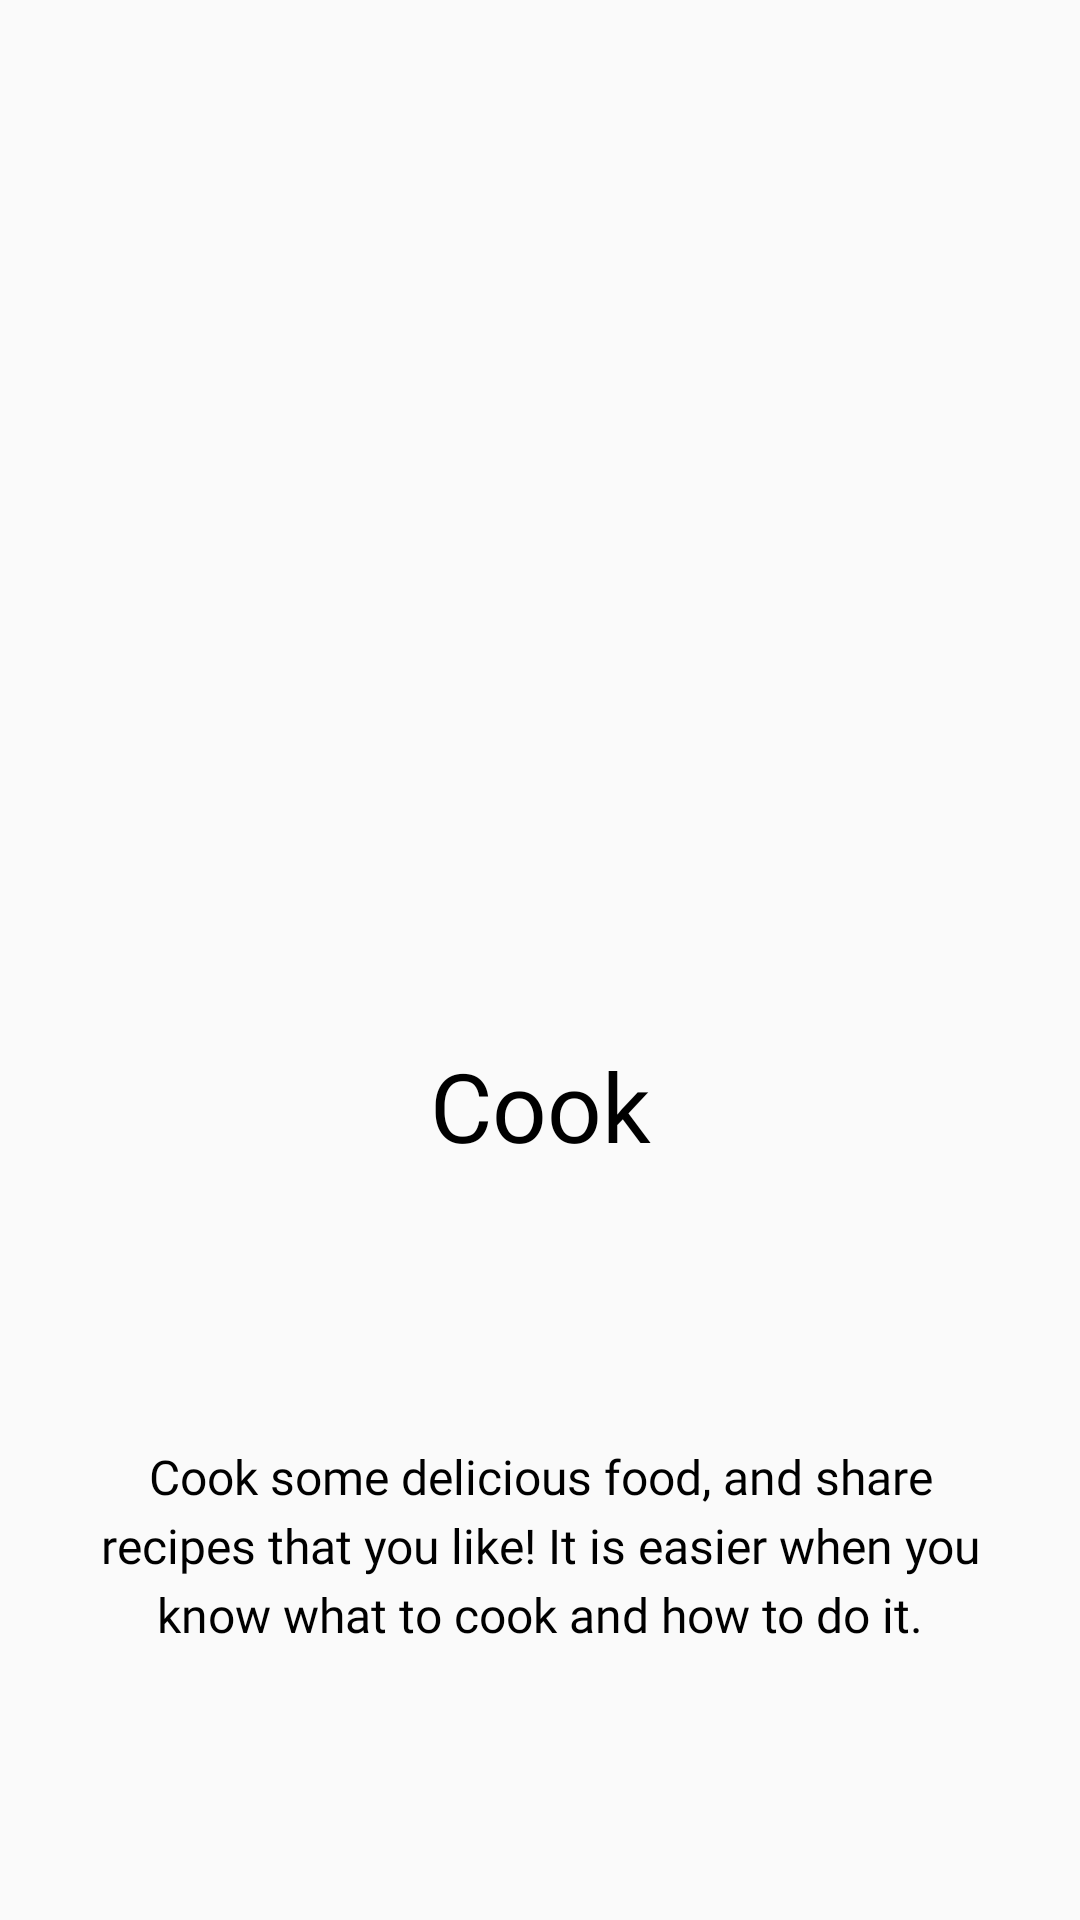

This screen was rendered from an Android layout file. Write that file and the resources it references.
<!-- AndroidManifest.xml: application theme AppTheme -->
<!-- res/layout/onboarding_screen_cook.xml -->
<?xml version="1.0" encoding="utf-8"?>
<androidx.constraintlayout.widget.ConstraintLayout xmlns:android="http://schemas.android.com/apk/res/android"
    xmlns:app="http://schemas.android.com/apk/res-auto"
    xmlns:tools="http://schemas.android.com/tools"
    android:layout_width="match_parent"
    android:layout_height="match_parent"
    android:orientation="vertical">

    <androidx.constraintlayout.widget.Guideline
        android:id="@+id/guideline3"
        android:layout_width="wrap_content"
        android:layout_height="wrap_content"
        android:orientation="horizontal"
        app:layout_constraintGuide_percent="0.40" />

    <ImageView
        android:id="@+id/imageView2"
        android:layout_width="0dp"
        android:layout_height="0dp"
        android:layout_marginStart="32dp"
        android:layout_marginEnd="32dp"
        android:contentDescription="@string/image"
        android:scaleType="fitXY"
        app:layout_constraintBottom_toTopOf="@+id/guideline3"
        app:layout_constraintEnd_toEndOf="parent"
        app:layout_constraintStart_toStartOf="parent"
        app:layout_constraintTop_toTopOf="parent"
        app:srcCompat="@drawable/rsz_prawns" />

    <TextView
        android:id="@+id/textView5"
        android:layout_width="wrap_content"
        android:layout_height="wrap_content"
        android:fontFamily="@font/lato_bold"
        android:text="@string/cook"
        android:textColor="@color/font_color"
        android:textSize="@dimen/font_large"
        app:layout_constraintBottom_toTopOf="@+id/textView6"
        app:layout_constraintEnd_toEndOf="parent"
        app:layout_constraintHorizontal_bias="0.5"
        app:layout_constraintStart_toStartOf="parent"
        app:layout_constraintTop_toBottomOf="@+id/imageView2" />

    <TextView
        android:id="@+id/textView6"
        android:layout_width="0dp"
        android:layout_height="wrap_content"
        android:layout_marginStart="32dp"
        android:layout_marginEnd="32dp"
        android:fontFamily="@font/lato_regular"
        android:lineSpacingExtra="4sp"
        android:text="@string/cook_desc"
        android:textAlignment="center"
        android:textColor="@color/font_color"
        android:textSize="@dimen/font_regular"
        app:layout_constraintBottom_toBottomOf="parent"
        app:layout_constraintEnd_toEndOf="parent"
        app:layout_constraintHorizontal_bias="0.5"
        app:layout_constraintStart_toStartOf="parent"
        app:layout_constraintTop_toBottomOf="@+id/textView5" />
</androidx.constraintlayout.widget.ConstraintLayout>
<!-- resources referenced by this layout -->
<resources>
  <color name="font_color">#000000</color>
  <dimen name="font_large">32sp</dimen>
  <dimen name="font_regular">16sp</dimen>
  <!-- drawable rsz_prawns: png bitmap (drawable, 26358 bytes) -->
  <string name="cook">Cook</string>
  <string name="cook_desc">Cook some delicious food, and share recipes that you like! It is easier when you know what to cook and how to do it.</string>
  <string name="image">image</string>
  <style name="AppTheme" parent="Theme.AppCompat.Light.DarkActionBar">
          
          <item name="colorPrimary">@color/colorPrimary</item>
          <item name="colorPrimaryDark">@color/colorPrimaryDark</item>
          <item name="colorAccent">@color/colorAccent</item>
          <item name="colorControlNormal">@color/font_color</item>
          <item name="colorControlActivated">@color/white</item>
      </style>
  <color name="colorPrimary">#ff7259</color>
  <color name="colorPrimaryDark">#ff7259</color>
  <color name="colorAccent">#ff7259</color>
  <color name="white">#FFFFFF</color>
</resources>
